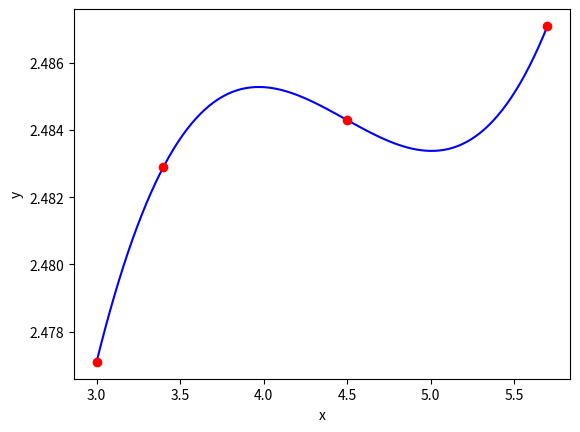

Source code (Python):
""" [redacted]
[redacted]
[redacted] """

import numpy as np
import matplotlib.pyplot as plt
 
# Data x dan y
xd = [3.0, 3.4, 4.5, 5.7]
yd = [2.4771, 2.4829, 2.4843, 2.4871]
 
n = len (xd)
 
# Nilai x
x = 3.2
 
# HItung nilai interpolasi p_n(6.5)
p = 0
for k in range (n) :
  t = yd[k]
  # HItung L-k(x)
  for j in range (n):
     if k != j:
       t *= (x-xd[j])/(xd[k]-xd[j])
 
  p += t
# Hasil akhir
print(p)
 
# Posisi interpolasi sebanyak 101 titik
xi = xd[0] + np.arange(101)*(xd[n-1] - xd[0])/100
 
# Array untuk menampung yi
yi = np.zeros(101)
for i in range(101):
  x = xi[i]
  p = 0
  for k in range(n):
    t = yd[k]
 
    # HItung L-k(x)
    for j in range (n):
      if k != j:
        t *= (x-xd[j])/(xd[k]-xd[j])
    p += t
  yi[i] = p
 
# Visualisasi
plt.plot(xi,yi,'-b')
plt.plot(xd,yd,'or')
plt.xlabel('x')
plt.ylabel('y')
plt.show()